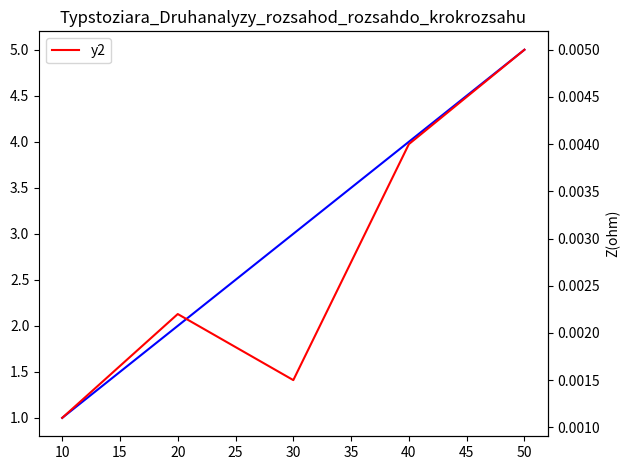

Reproduce this figure in Python.

import matplotlib.pyplot as plt

x=[10,20,30,40,50]
y1=[1,2,3,4,5] 
y2=[1.1e-3,2.2e-3,1.5e-3,4e-3,5e-3]
# y3=[20,40,60,80,100]
# y4=[5,10,15,20,25]
# y5=[15,20,25,30,35]
# y6=[25,30,35,40,45]
fig, host = plt.subplots()
fig.subplots_adjust(left=0.75)   

par1 = host.twinx()

par1.spines["left"].set_position(("axes", 1.2))

p1, = host.plot(x, y1, "b-", label="y1")
p2, = par1.plot(x, y2, "r-", label="y2")




plt.title('Typstoziara_Druhanalyzy_rozsahod_rozsahdo_krokrozsahu')
plt.xlabel('Parameter (m)')
plt.ylabel('Z(ohm)')

plt.legend()
plt.tight_layout()
plt.show()